The GitHub repository AyushChandekar/DeepLearning_Assignments contains a labelled image folder "classification" with 12 categories: big bus, big truck, bus large, bus small, car, mid truck, small bus, small truck, truck large, truck medium, truck small, truck extra large. Examples follow, each with its label.

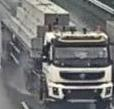
Label: truck extra large

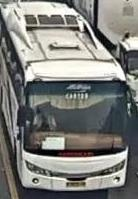
Label: bus large

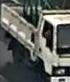
Label: mid truck

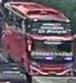
Label: big bus

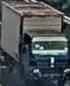
Label: truck small

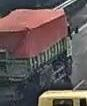
Label: big truck
